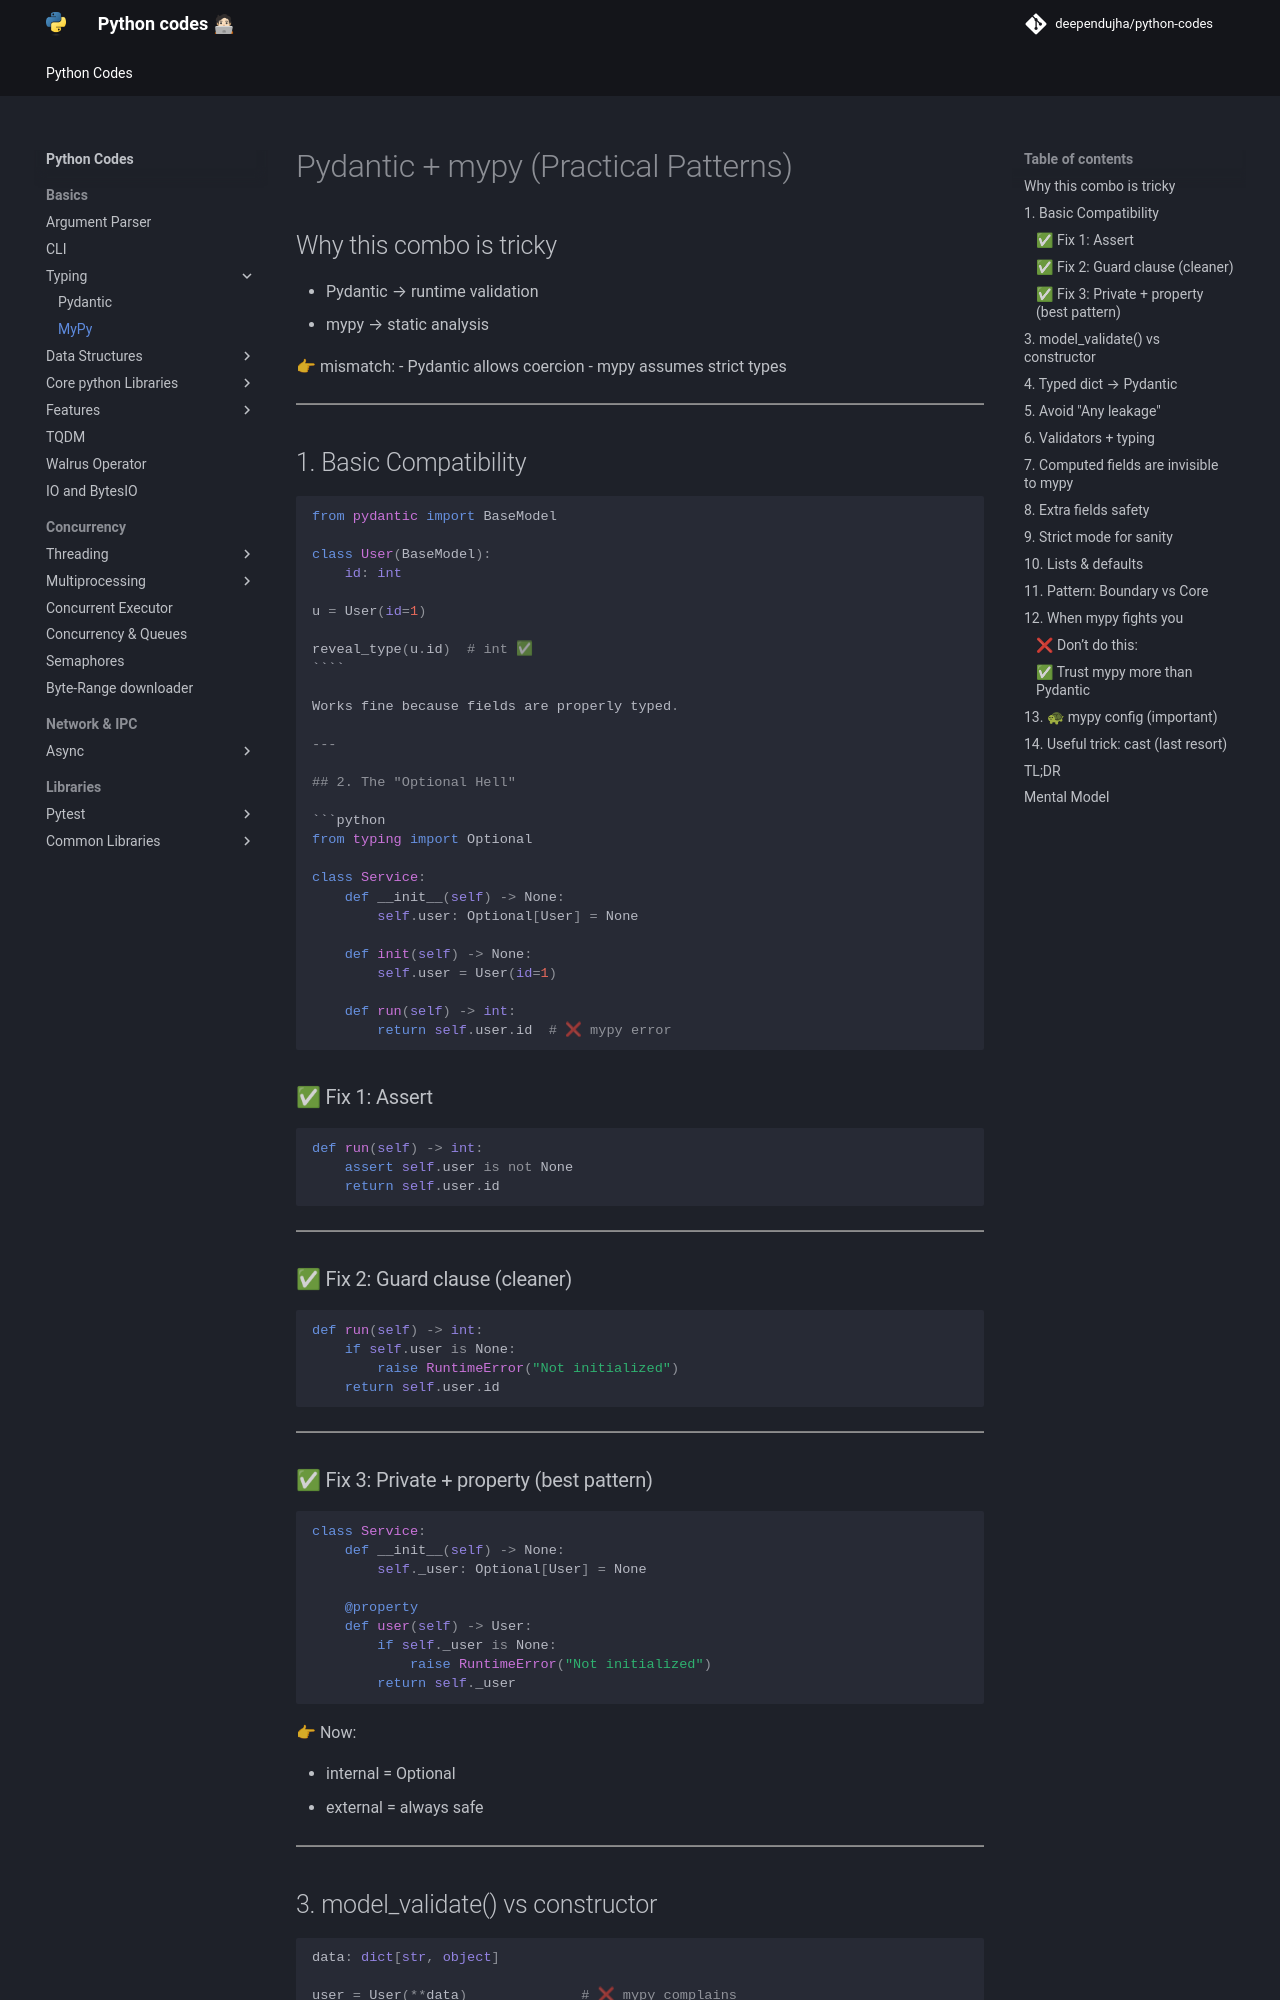

repository: deependujha/python-codes · page: 01-basics/typing/mypy-notes/index.html · generator: mkdocs

# Pydantic + mypy (Practical Patterns)

## Why this combo is tricky

- Pydantic → runtime validation
- mypy → static analysis

👉 mismatch:
- Pydantic allows coercion
- mypy assumes strict types

---

## 1. Basic Compatibility

```python
from pydantic import BaseModel

class User(BaseModel):
    id: int

u = User(id=1)

reveal_type(u.id)  # int ✅
````

Works fine because fields are properly typed.

---

## 2. The "Optional Hell"

```python
from typing import Optional

class Service:
    def __init__(self) -> None:
        self.user: Optional[User] = None

    def init(self) -> None:
        self.user = User(id=1)

    def run(self) -> int:
        return self.user.id  # ❌ mypy error
```

### ✅ Fix 1: Assert

```python
def run(self) -> int:
    assert self.user is not None
    return self.user.id
```

---

### ✅ Fix 2: Guard clause (cleaner)

```python
def run(self) -> int:
    if self.user is None:
        raise RuntimeError("Not initialized")
    return self.user.id
```

---

### ✅ Fix 3: Private + property (best pattern)

```python
class Service:
    def __init__(self) -> None:
        self._user: Optional[User] = None

    @property
    def user(self) -> User:
        if self._user is None:
            raise RuntimeError("Not initialized")
        return self._user
```

👉 Now:

* internal = Optional
* external = always safe

---
